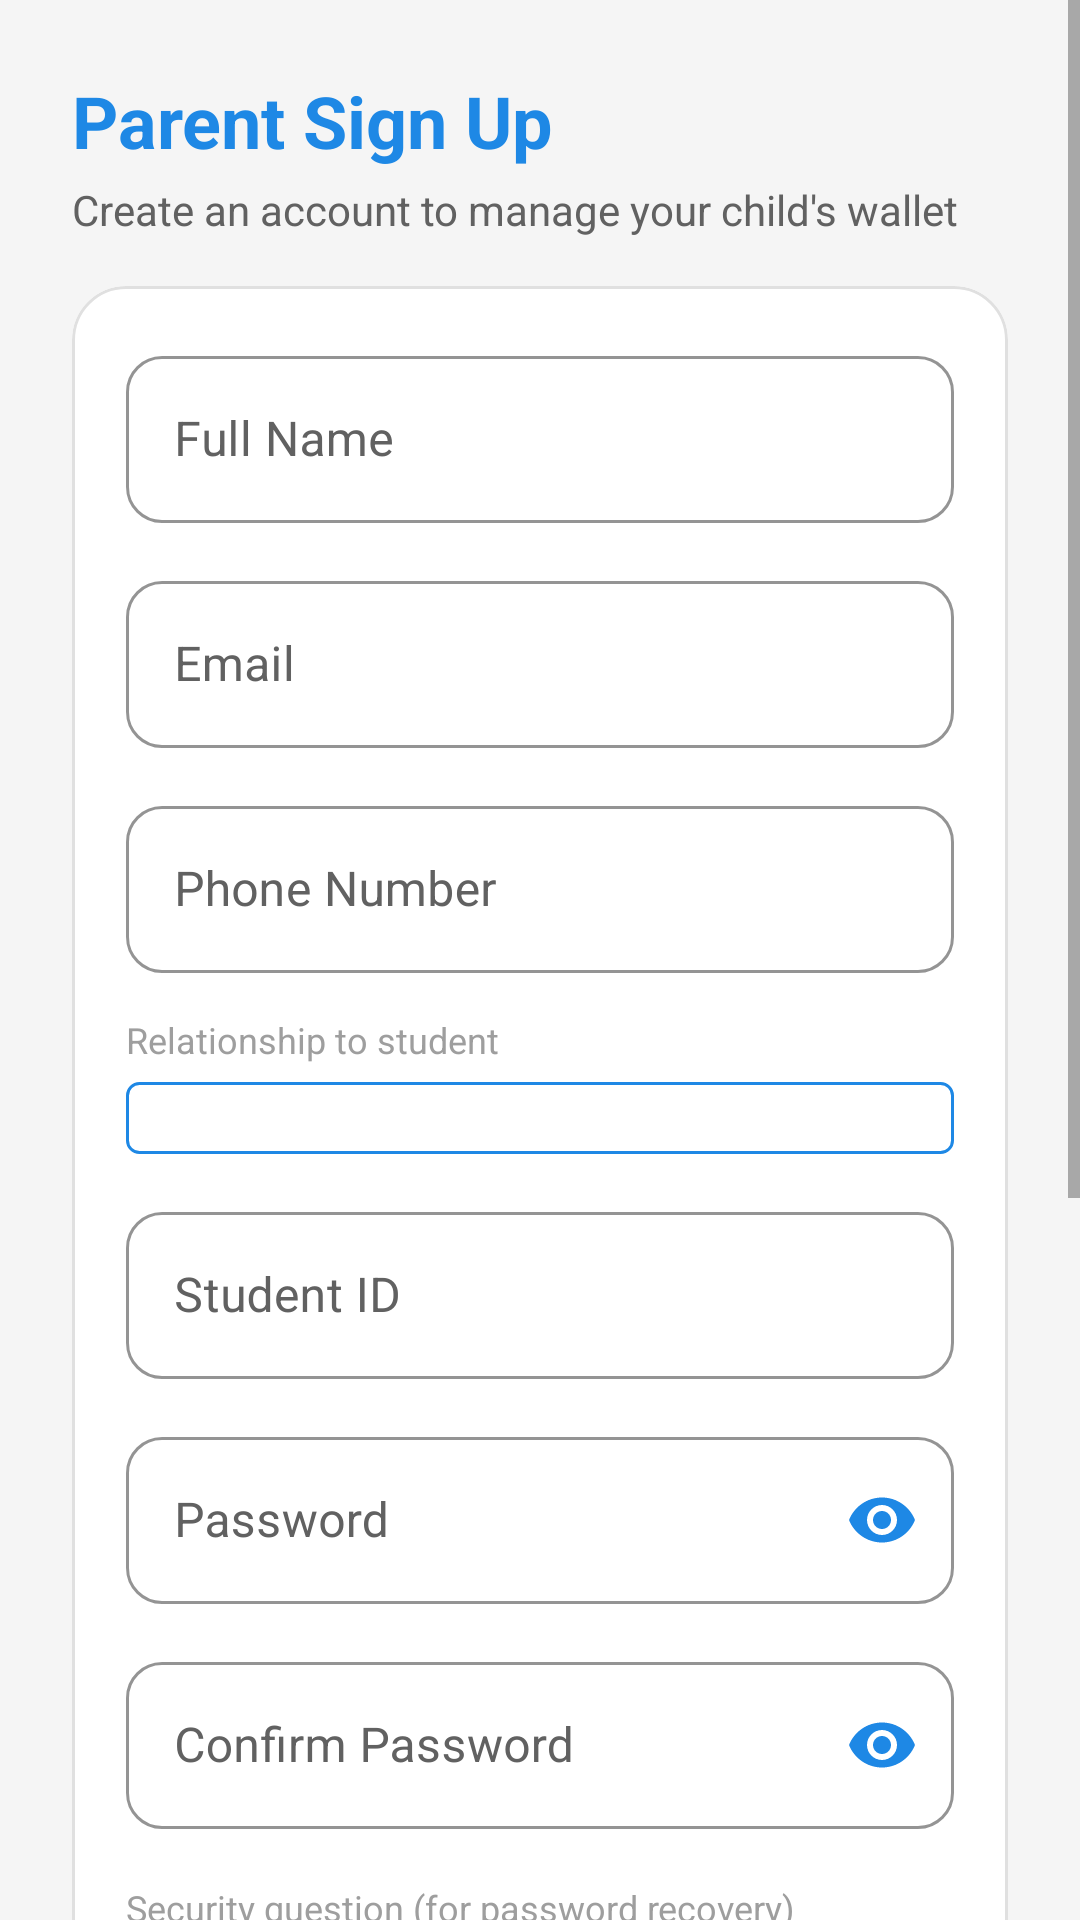

Reconstruct the res/layout file that produces this screen, plus the resources it refers to.
<!-- AndroidManifest.xml: application theme Theme.Shulecard -->
<!-- res/layout/activity_signup.xml -->
<?xml version="1.0" encoding="utf-8"?>
<ScrollView xmlns:android="http://schemas.android.com/apk/res/android"
    xmlns:app="http://schemas.android.com/apk/res-auto"
    android:layout_width="match_parent"
    android:layout_height="match_parent"
    android:fillViewport="true"
    android:background="@color/background">

    <LinearLayout
        android:layout_width="match_parent"
        android:layout_height="wrap_content"
        android:orientation="vertical"
        android:padding="24dp">

        <TextView
            android:layout_width="wrap_content"
            android:layout_height="wrap_content"
            android:text="Parent Sign Up"
            style="@style/TextAppearance.Shulecard.ScreenTitle" />

        <TextView
            android:layout_width="wrap_content"
            android:layout_height="wrap_content"
            android:layout_marginTop="4dp"
            android:layout_marginBottom="16dp"
            android:text="Create an account to manage your child's wallet"
            style="@style/TextAppearance.Shulecard.Subtitle" />

        <com.google.android.material.card.MaterialCardView
            android:layout_width="match_parent"
            android:layout_height="wrap_content"
            style="@style/Widget.Shulecard.Card">

            <LinearLayout
                android:layout_width="match_parent"
                android:layout_height="wrap_content"
                android:orientation="vertical">

                <com.google.android.material.textfield.TextInputLayout
                    android:layout_width="match_parent"
                    android:layout_height="wrap_content"
                    android:hint="Full Name"
                    style="@style/Widget.Shulecard.TextInputLayout">

                    <com.google.android.material.textfield.TextInputEditText
                        android:id="@+id/etFullName"
                        android:layout_width="match_parent"
                        android:layout_height="wrap_content" />
                </com.google.android.material.textfield.TextInputLayout>

                <com.google.android.material.textfield.TextInputLayout
                    android:layout_width="match_parent"
                    android:layout_height="wrap_content"
                    android:layout_marginTop="14dp"
                    android:hint="Email"
                    style="@style/Widget.Shulecard.TextInputLayout">

                    <com.google.android.material.textfield.TextInputEditText
                        android:id="@+id/etEmail"
                        android:layout_width="match_parent"
                        android:layout_height="wrap_content"
                        android:inputType="textEmailAddress" />
                </com.google.android.material.textfield.TextInputLayout>

                <com.google.android.material.textfield.TextInputLayout
                    android:layout_width="match_parent"
                    android:layout_height="wrap_content"
                    android:layout_marginTop="14dp"
                    android:hint="Phone Number"
                    style="@style/Widget.Shulecard.TextInputLayout">

                    <com.google.android.material.textfield.TextInputEditText
                        android:id="@+id/etPhone"
                        android:layout_width="match_parent"
                        android:layout_height="wrap_content"
                        android:inputType="phone" />
                </com.google.android.material.textfield.TextInputLayout>

                <TextView
                    android:layout_width="wrap_content"
                    android:layout_height="wrap_content"
                    android:layout_marginTop="14dp"
                    android:text="Relationship to student"
                    style="@style/TextAppearance.Shulecard.Caption" />

                <Spinner
                    android:id="@+id/spRelationship"
                    android:layout_width="match_parent"
                    android:layout_height="wrap_content"
                    android:layout_marginTop="6dp"
                    android:background="@drawable/spinner_background"
                    android:padding="12dp" />

                <com.google.android.material.textfield.TextInputLayout
                    android:layout_width="match_parent"
                    android:layout_height="wrap_content"
                    android:layout_marginTop="14dp"
                    android:hint="Student ID"
                    style="@style/Widget.Shulecard.TextInputLayout">

                    <com.google.android.material.textfield.TextInputEditText
                        android:id="@+id/etStudentId"
                        android:layout_width="match_parent"
                        android:layout_height="wrap_content" />
                </com.google.android.material.textfield.TextInputLayout>

                <com.google.android.material.textfield.TextInputLayout
                    android:layout_width="match_parent"
                    android:layout_height="wrap_content"
                    android:layout_marginTop="14dp"
                    android:hint="Password"
                    app:endIconMode="password_toggle"
                    app:endIconTint="@color/brand_primary"
                    style="@style/Widget.Shulecard.TextInputLayout">

                    <com.google.android.material.textfield.TextInputEditText
                        android:id="@+id/etPasswordSignup"
                        android:layout_width="match_parent"
                        android:layout_height="wrap_content"
                        android:inputType="textPassword" />
                </com.google.android.material.textfield.TextInputLayout>

                <com.google.android.material.textfield.TextInputLayout
                    android:layout_width="match_parent"
                    android:layout_height="wrap_content"
                    android:layout_marginTop="14dp"
                    android:hint="Confirm Password"
                    app:endIconMode="password_toggle"
                    app:endIconTint="@color/brand_primary"
                    style="@style/Widget.Shulecard.TextInputLayout">

                    <com.google.android.material.textfield.TextInputEditText
                        android:id="@+id/etConfirmPassword"
                        android:layout_width="match_parent"
                        android:layout_height="wrap_content"
                        android:inputType="textPassword" />
                </com.google.android.material.textfield.TextInputLayout>

                <TextView
                    android:layout_width="match_parent"
                    android:layout_height="wrap_content"
                    android:text="Security question (for password recovery)"
                    android:layout_marginTop="18dp"
                    style="@style/TextAppearance.Shulecard.Caption" />

                <Spinner
                    android:id="@+id/spSecurityQuestion"
                    android:layout_width="match_parent"
                    android:layout_height="wrap_content"
                    android:layout_marginTop="6dp"
                    android:background="@drawable/spinner_background"
                    android:padding="12dp" />

                <com.google.android.material.textfield.TextInputLayout
                    android:layout_width="match_parent"
                    android:layout_height="wrap_content"
                    android:layout_marginTop="14dp"
                    android:hint="Your Answer"
                    style="@style/Widget.Shulecard.TextInputLayout">

                    <com.google.android.material.textfield.TextInputEditText
                        android:id="@+id/etSecurityAnswer"
                        android:layout_width="match_parent"
                        android:layout_height="wrap_content" />
                </com.google.android.material.textfield.TextInputLayout>

                <CheckBox
                    android:id="@+id/cbTerms"
                    android:layout_width="wrap_content"
                    android:layout_height="wrap_content"
                    android:text="I agree to Terms of Service"
                    android:textColor="@color/text_primary"
                    app:buttonTint="@color/brand_primary"
                    android:layout_marginTop="16dp" />

                <CheckBox
                    android:id="@+id/cbReminders"
                    android:layout_width="wrap_content"
                    android:layout_height="wrap_content"
                    android:text="Receive payment reminders"
                    android:textColor="@color/text_primary"
                    app:buttonTint="@color/brand_primary"
                    android:layout_marginTop="4dp" />

                <Button
                    android:id="@+id/btnRegister"
                    android:layout_width="match_parent"
                    android:layout_height="wrap_content"
                    android:text="REGISTER"
                    android:layout_marginTop="20dp"
                    style="@style/Widget.Shulecard.Button" />
            </LinearLayout>
        </com.google.android.material.card.MaterialCardView>

        <TextView
            android:id="@+id/tvLoginLink"
            android:layout_width="wrap_content"
            android:layout_height="wrap_content"
            android:layout_gravity="center_horizontal"
            android:text="Already have an account? LOGIN"
            android:textStyle="bold"
            android:textColor="@color/brand_primary"
            android:padding="8dp"
            android:clickable="true"
            android:focusable="true"
            android:layout_marginTop="12dp" />
    </LinearLayout>
</ScrollView>
<!-- resources referenced by this layout -->
<resources>
  <color name="background">#F5F5F5</color>
  <color name="brand_primary">#1E88E5</color>
  <color name="text_primary">#212121</color>
  <!-- drawable spinner_background (drawable) -->
  <?xml version="1.0" encoding="utf-8"?>
  <shape xmlns:android="http://schemas.android.com/apk/res/android">
      <solid android:color="@color/surface" />
      <stroke
          android:width="1dp"
          android:color="@color/brand_primary" />
      <corners android:radius="4dp" />
      <padding
          android:left="8dp"
          android:top="4dp"
          android:right="8dp"
          android:bottom="4dp" />
  </shape>
  <style name="TextAppearance.Shulecard.Caption">
          <item name="android:textColor">@color/text_tertiary</item>
          <item name="android:textSize">12sp</item>
      </style>
  <style name="TextAppearance.Shulecard.ScreenTitle">
          <item name="android:textColor">@color/brand_primary</item>
          <item name="android:textSize">24sp</item>
          <item name="android:textStyle">bold</item>
      </style>
  <style name="TextAppearance.Shulecard.Subtitle">
          <item name="android:textColor">@color/text_secondary</item>
          <item name="android:textSize">14sp</item>
      </style>
  <style name="Widget.Shulecard.Button" parent="Widget.MaterialComponents.Button">
          <item name="backgroundTint">@color/brand_primary</item>
          <item name="android:textColor">@color/text_on_brand</item>
          <item name="android:textAllCaps">false</item>
          <item name="android:textSize">15sp</item>
          <item name="android:minHeight">52dp</item>
          <item name="android:letterSpacing">0</item>
          <item name="cornerRadius">12dp</item>
      </style>
  <style name="Widget.Shulecard.Card" parent="Widget.MaterialComponents.CardView">
          <item name="cardBackgroundColor">@color/surface</item>
          <item name="cardCornerRadius">18dp</item>
          <item name="cardElevation">0dp</item>
          <item name="strokeColor">@color/outline</item>
          <item name="strokeWidth">1dp</item>
          <item name="contentPadding">18dp</item>
      </style>
  <style name="Widget.Shulecard.TextInputLayout" parent="Widget.MaterialComponents.TextInputLayout.OutlinedBox">
          <item name="boxCornerRadiusTopStart">12dp</item>
          <item name="boxCornerRadiusTopEnd">12dp</item>
          <item name="boxCornerRadiusBottomStart">12dp</item>
          <item name="boxCornerRadiusBottomEnd">12dp</item>
          <item name="boxStrokeColor">@color/brand_primary</item>
          <item name="hintTextColor">@color/brand_primary</item>
          <item name="android:textColorHint">@color/text_secondary</item>
          <item name="boxStrokeErrorColor">@color/status_danger</item>
          <item name="errorTextColor">@color/status_danger</item>
      </style>
  <style name="Theme.Shulecard" parent="Base.Theme.Shulecard" />
  <color name="surface">#FFFFFF</color>
  <color name="text_tertiary">#9E9E9E</color>
  <color name="text_secondary">#616161</color>
  <color name="text_on_brand">#FFFFFF</color>
  <color name="outline">#E0E0E0</color>
  <color name="status_danger">#E53935</color>
  <color name="brand_primary_container">#E3F2FD</color>
  <color name="brand_primary_dark">#1565C0</color>
  <color name="status_success_bright">#43A047</color>
  <color name="status_success">#2E7D32</color>
  <style name="Widget.Shulecard.Toolbar" parent="Widget.MaterialComponents.Toolbar.Primary">
          <item name="android:background">@color/brand_primary</item>
          <item name="titleTextColor">@color/text_on_brand</item>
          <item name="titleTextAppearance">@style/TextAppearance.Shulecard.ToolbarTitle</item>
      </style>
  <style name="TextAppearance.Shulecard.ToolbarTitle" parent="TextAppearance.MaterialComponents.Headline6">
          <item name="android:textColor">@color/text_on_brand</item>
          <item name="android:textStyle">bold</item>
          <item name="android:textSize">20sp</item>
      </style>
</resources>
